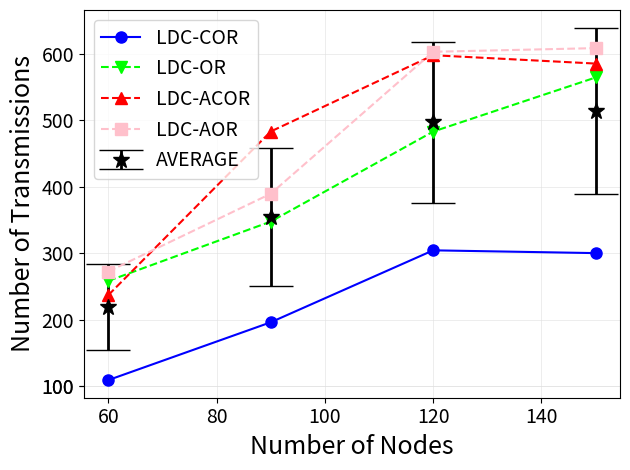

The script that saved this image: (Note: this script raises an exception after producing the figure.)
import matplotlib.pyplot as plt
import numpy as np

y1 = [108.73, 195.84, 304.28, 300.08]
y2 = [258.17, 347.61, 483.23, 564.73]
y3 = [236.72, 483.33, 598.26, 585.69]
y4 = [272.35, 389.53, 603.46, 608.97]
x = [60, 90, 120, 150]

arr = np.array([y1, y2, y3, y4])
mean = np.mean(arr, axis=0)
std = np.std(arr, axis=0)

plt.errorbar(x, mean, yerr=std, fmt="*", color="black", ecolor='black', elinewidth=2, capsize=16, markersize=12)
plt.plot(x, y1, 'bo-', markersize=8)
plt.plot(x, y2, 'gv--', color='#00FF00', markersize=8)
plt.plot(x, y3, 'r^--', markersize=8)
plt.plot(x, y4, 'ks--', color='pink', markersize=8)
plt.xticks([60, 80, 100, 120, 140], fontsize='14')
plt.yticks([100, 200, 300, 400, 500, 600, 100], fontsize='14')
plt.grid(linewidth=0.4, color='#DFDFDF')
plt.xlabel('Number of Nodes', fontsize=18)
plt.ylabel('Number of Transmissions', fontsize=18)
plt.legend(['LDC-COR', 'LDC-OR', 'LDC-ACOR', 'LDC-AOR','AVERAGE'], loc='upper left', fontsize=14)

plt.tight_layout()
plt.savefig('./eps/figure8a.eps', dpi=600, format='eps')
plt.show()